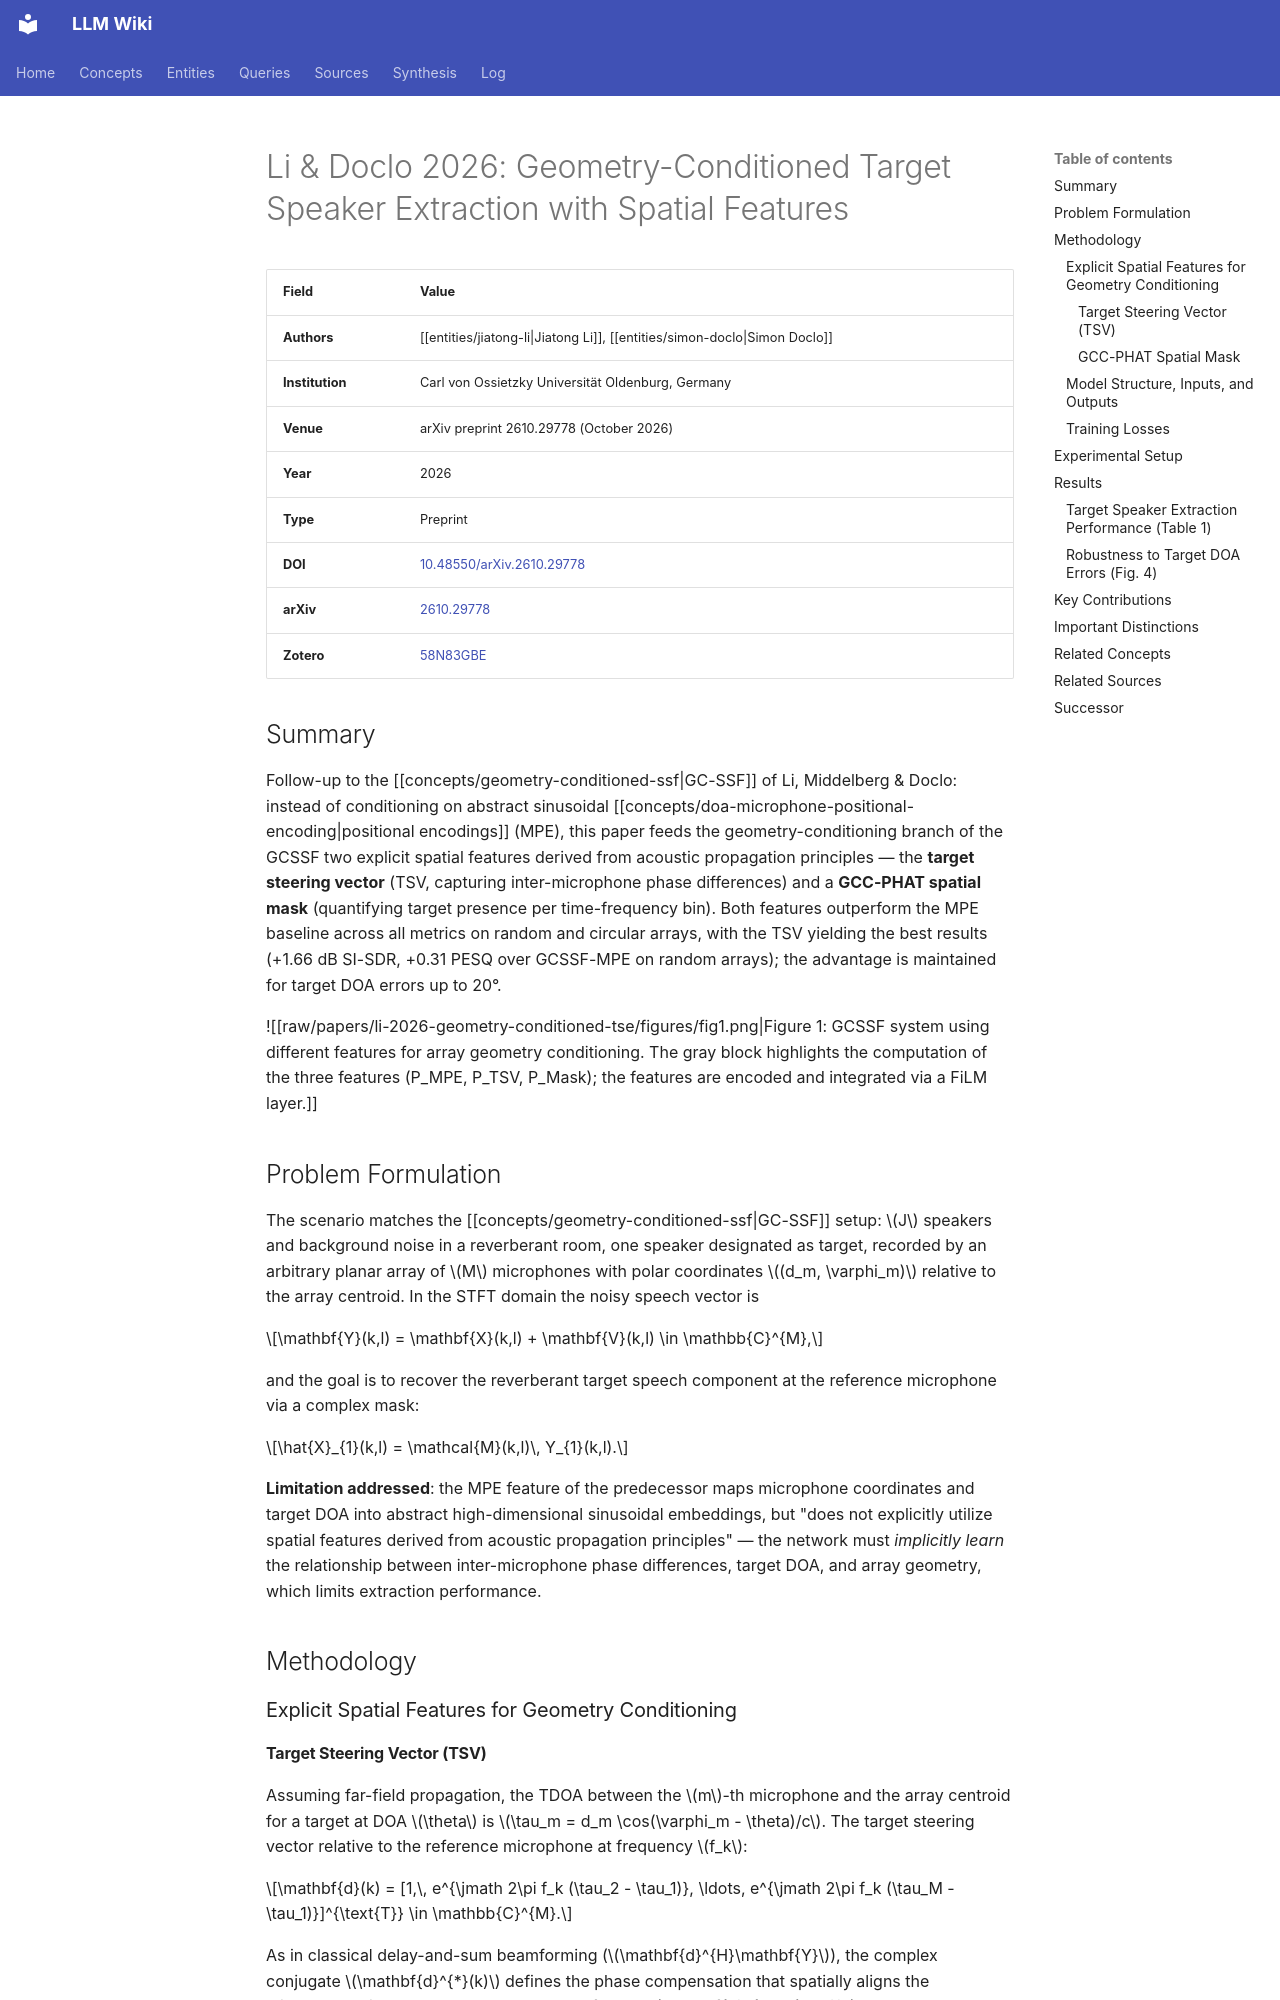

repository: proudzhu/llm-wiki · page: sources/li-2026-geometry-conditioned-tse.html · generator: mkdocs

---
type: source
created: 2026-10-25
updated: 2026-10-25
sources:
  - raw/papers/li-2026-geometry-conditioned-tse/full-text.md
  - https://arxiv.org/abs/2610.29778
  - zotero://select/items/0_58N83GBE
tags:
  - target-speaker-extraction
  - spatially-selective-filter
  - geometry-conditioning
  - microphone-arrays
  - deep-learning
  - steering-vector
  - gcc-phat
  - spatial-features
---

# Li & Doclo 2026: Geometry-Conditioned Target Speaker Extraction with Spatial Features

| Field | Value |
|:------|:------|
| **Authors** | [[entities/jiatong-li\|Jiatong Li]], [[entities/simon-doclo\|Simon Doclo]] |
| **Institution** | Carl von Ossietzky Universität Oldenburg, Germany |
| **Venue** | arXiv preprint 2610.29778 (October 2026) |
| **Year** | 2026 |
| **Type** | Preprint |
| **DOI** | [10.48550/arXiv.2610.29778](https://doi.org/10.48550/arXiv.2610.29778) |
| **arXiv** | [2610.29778](https://arxiv.org/abs/2610.29778) |
| **Zotero** | [58N83GBE](zotero://select/items/0_58N83GBE) |

## Summary

Follow-up to the [[concepts/geometry-conditioned-ssf|GC-SSF]] of Li, Middelberg & Doclo: instead of conditioning on abstract sinusoidal [[concepts/doa-microphone-positional-encoding|positional encodings]] (MPE), this paper feeds the geometry-conditioning branch of the GCSSF two explicit spatial features derived from acoustic propagation principles — the **target steering vector** (TSV, capturing inter-microphone phase differences) and a **GCC-PHAT spatial mask** (quantifying target presence per time-frequency bin). Both features outperform the MPE baseline across all metrics on random and circular arrays, with the TSV yielding the best results (+1.66 dB SI-SDR, +0.31 PESQ over GCSSF-MPE on random arrays); the advantage is maintained for target DOA errors up to 20°.

![[raw/papers/li-2026-geometry-conditioned-tse/figures/fig1.png|Figure 1: GCSSF system using different features for array geometry conditioning. The gray block highlights the computation of the three features (P_MPE, P_TSV, P_Mask); the features are encoded and integrated via a FiLM layer.]]

## Problem Formulation

The scenario matches the [[concepts/geometry-conditioned-ssf|GC-SSF]] setup: $J$ speakers and background noise in a reverberant room, one speaker designated as target, recorded by an arbitrary planar array of $M$ microphones with polar coordinates $(d_m, \varphi_m)$ relative to the array centroid. In the STFT domain the noisy speech vector is

$$\mathbf{Y}(k,l) = \mathbf{X}(k,l) + \mathbf{V}(k,l) \in \mathbb{C}^{M},$$

and the goal is to recover the reverberant target speech component at the reference microphone via a complex mask:

$$\hat{X}_{1}(k,l) = \mathcal{M}(k,l)\, Y_{1}(k,l).$$

**Limitation addressed**: the MPE feature of the predecessor maps microphone coordinates and target DOA into abstract high-dimensional sinusoidal embeddings, but "does not explicitly utilize spatial features derived from acoustic propagation principles" — the network must *implicitly learn* the relationship between inter-microphone phase differences, target DOA, and array geometry, which limits extraction performance.

## Methodology

### Explicit Spatial Features for Geometry Conditioning
